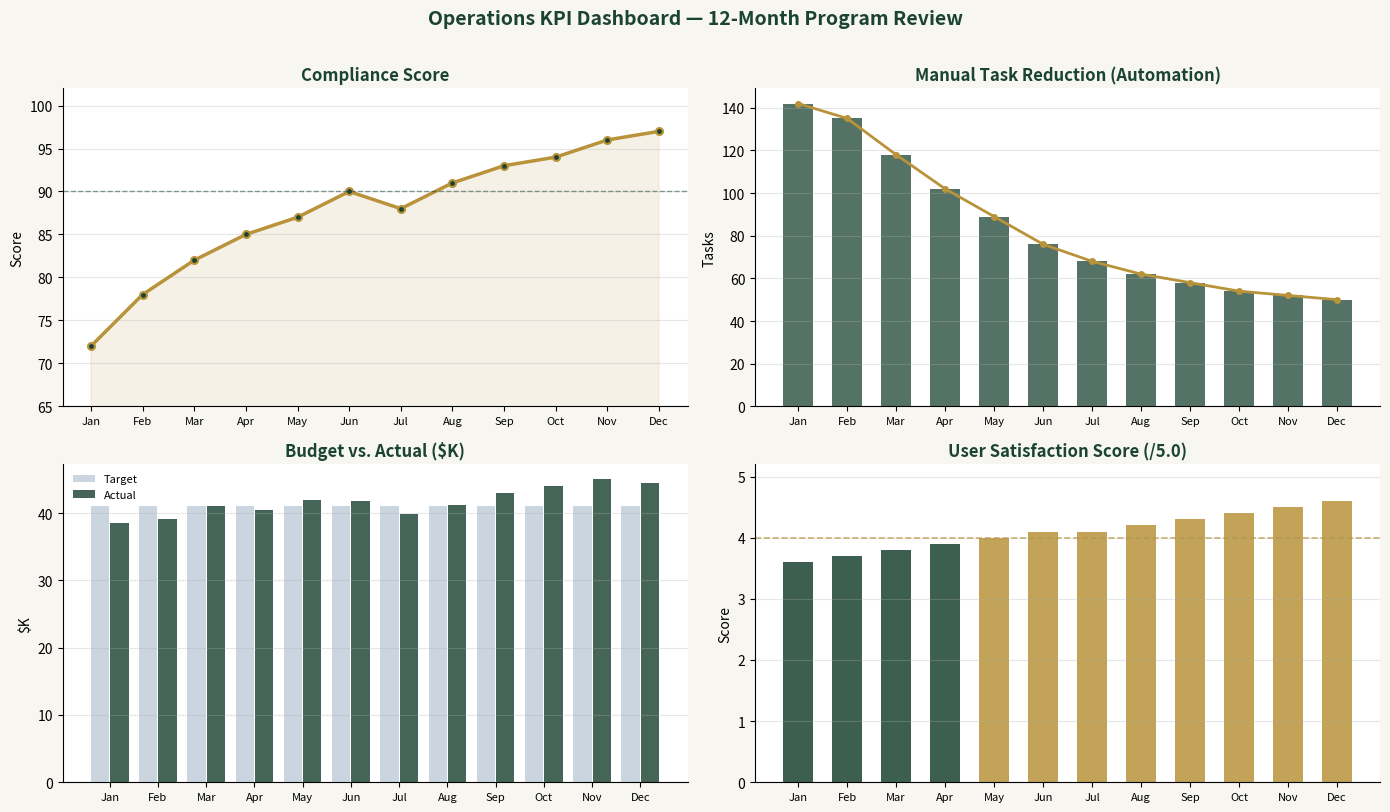
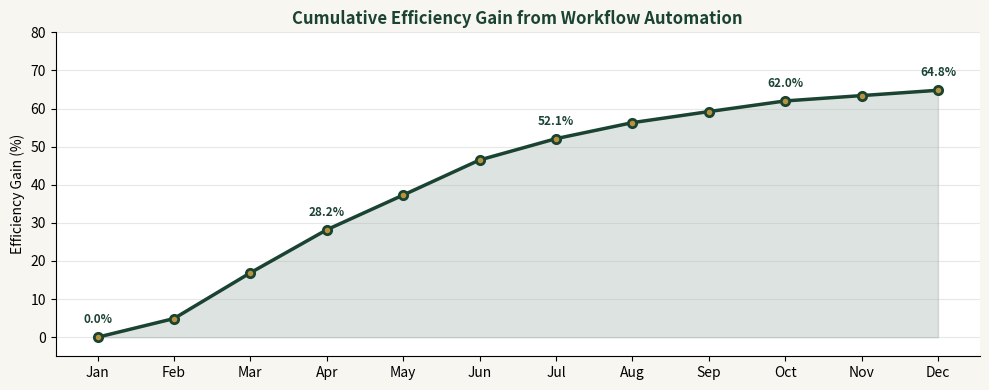

Here is the Python script that generated these plots, in order:
import pandas as pd
import numpy as np
import matplotlib.pyplot as plt
import matplotlib.gridspec as gridspec
import warnings
warnings.filterwarnings('ignore')

# Brand palette
GREEN = '#1B4332'
GOLD  = '#B8933A'
MUTED = '#4A5568'
BG    = '#F7F6F1'

print('Libraries loaded ✓')

months = ['Jan','Feb','Mar','Apr','May','Jun','Jul','Aug','Sep','Oct','Nov','Dec']

data = {
    'Month':          months,
    'Daily_Users':    [285, 290, 310, 305, 320, 315, 298, 312, 328, 335, 342, 338],
    'Budget_Spent':   [38500, 39200, 41000, 40500, 42000, 41800, 39900, 41200, 43000, 44100, 45000, 44500],
    'Budget_Target':  [41000] * 12,
    'Compliance':     [72, 78, 82, 85, 87, 90, 88, 91, 93, 94, 96, 97],
    'Manual_Tasks':   [142, 135, 118, 102, 89, 76, 68, 62, 58, 54, 52, 50],
    'Waste_Pct':      [8.2, 7.8, 7.1, 6.8, 6.2, 5.9, 5.7, 5.4, 5.1, 4.8, 4.5, 4.3],
    'Satisfaction':   [3.6, 3.7, 3.8, 3.9, 4.0, 4.1, 4.1, 4.2, 4.3, 4.4, 4.5, 4.6]
}

df = pd.DataFrame(data)

# Derived metrics
df['Budget_Variance']  = df['Budget_Target'] - df['Budget_Spent']
df['Efficiency_Gain']  = ((df['Manual_Tasks'].iloc[0] - df['Manual_Tasks']) / df['Manual_Tasks'].iloc[0] * 100).round(1)
df['Compliance_Delta'] = df['Compliance'] - df['Compliance'].iloc[0]

df.head()

summary = {
    'Avg Daily Users':           f"{df['Daily_Users'].mean():.0f}",
    'Total Budget Savings':      f"${df['Budget_Variance'].sum():,.0f}",
    'Compliance Improvement':    f"+{df['Compliance'].iloc[-1] - df['Compliance'].iloc[0]} pts",
    'Manual Task Reduction':     f"{df['Efficiency_Gain'].iloc[-1]}%",
    'Waste Reduction':           f"{df['Waste_Pct'].iloc[0] - df['Waste_Pct'].iloc[-1]:.1f} pp",
    'Satisfaction Improvement':  f"+{df['Satisfaction'].iloc[-1] - df['Satisfaction'].iloc[0]:.1f} pts",
    'Peak Month Users':          f"{df['Daily_Users'].max()} ({df.loc[df['Daily_Users'].idxmax(),'Month']})",
    'Best Compliance Month':     f"{df['Compliance'].max()} pts ({df.loc[df['Compliance'].idxmax(),'Month']})"
}

print('=' * 45)
print('   OPERATIONS PROGRAM — KPI SUMMARY')
print('=' * 45)
for k, v in summary.items():
    print(f"  {k:<28} {v}")
print('=' * 45)

fig, axes = plt.subplots(2, 2, figsize=(14, 8), facecolor=BG)
fig.suptitle('Operations KPI Dashboard — 12-Month Program Review',
             fontsize=14, fontweight='bold', color=GREEN, y=1.01)

x = range(12)

# — Compliance score
ax = axes[0, 0]
ax.set_facecolor('white')
ax.fill_between(x, df['Compliance'], alpha=0.12, color=GOLD)
ax.plot(x, df['Compliance'], color=GOLD, linewidth=2.5, marker='o', markersize=5,
        markerfacecolor=GREEN, markeredgecolor=GOLD, markeredgewidth=1.5)
ax.axhline(90, color=GREEN, linestyle='--', linewidth=1, alpha=0.5)
ax.set_xticks(x); ax.set_xticklabels(months, fontsize=8)
ax.set_title('Compliance Score', fontweight='bold', color=GREEN)
ax.set_ylabel('Score'); ax.set_ylim(65, 102)
ax.grid(axis='y', alpha=0.3)
for s in ['top','right']: ax.spines[s].set_visible(False)

# — Manual task reduction
ax = axes[0, 1]
ax.set_facecolor('white')
ax.bar(x, df['Manual_Tasks'], color=GREEN, alpha=0.75, width=0.6)
ax.plot(x, df['Manual_Tasks'], color=GOLD, linewidth=2, marker='o', markersize=4)
ax.set_xticks(x); ax.set_xticklabels(months, fontsize=8)
ax.set_title('Manual Task Reduction (Automation)', fontweight='bold', color=GREEN)
ax.set_ylabel('Tasks')
ax.grid(axis='y', alpha=0.3)
for s in ['top','right']: ax.spines[s].set_visible(False)

# — Budget vs target
ax = axes[1, 0]
ax.set_facecolor('white')
xn = np.arange(12)
ax.bar(xn - 0.2, [b/1000 for b in df['Budget_Target']], 0.38,
       label='Target', color='#CBD5E0', edgecolor='none')
ax.bar(xn + 0.2, [b/1000 for b in df['Budget_Spent']], 0.38,
       label='Actual',  color=GREEN, alpha=0.82, edgecolor='none')
ax.set_xticks(xn); ax.set_xticklabels(months, fontsize=8)
ax.set_title('Budget vs. Actual ($K)', fontweight='bold', color=GREEN)
ax.set_ylabel('$K')
ax.legend(fontsize=8, frameon=False)
ax.grid(axis='y', alpha=0.3)
for s in ['top','right']: ax.spines[s].set_visible(False)

# — Satisfaction
ax = axes[1, 1]
ax.set_facecolor('white')
bar_colors = [GOLD if s >= 4.0 else GREEN for s in df['Satisfaction']]
ax.bar(x, df['Satisfaction'], color=bar_colors, alpha=0.85, width=0.6)
ax.axhline(4.0, color=GOLD, linestyle='--', linewidth=1.2, alpha=0.7)
ax.set_xticks(x); ax.set_xticklabels(months, fontsize=8)
ax.set_title('User Satisfaction Score (/5.0)', fontweight='bold', color=GREEN)
ax.set_ylabel('Score')
ax.set_ylim(0, 5.2)
ax.grid(axis='y', alpha=0.3)
for s in ['top','right']: ax.spines[s].set_visible(False)

plt.tight_layout()
plt.show()

# Correlation matrix — does automation improvement correlate with compliance gain?
corr_cols = ['Compliance', 'Manual_Tasks', 'Waste_Pct', 'Satisfaction', 'Daily_Users']
corr = df[corr_cols].corr().round(2)

print('Correlation Matrix:')
print(corr.to_string())

print('\nKey insight:')
c = df['Manual_Tasks'].corr(df['Compliance'])
print(f'  Manual task volume vs Compliance score: r = {c:.2f}')
print('  → Reducing manual workload is strongly correlated with compliance improvement.')

fig, ax = plt.subplots(figsize=(10, 4), facecolor=BG)
ax.set_facecolor('white')

ax.fill_between(x, df['Efficiency_Gain'], alpha=0.15, color=GREEN)
ax.plot(x, df['Efficiency_Gain'], color=GREEN, linewidth=2.5, marker='o',
        markersize=6, markerfacecolor=GOLD, markeredgecolor=GREEN, markeredgewidth=2)

for i, (xi, yi) in enumerate(zip(x, df['Efficiency_Gain'])):
    if i in [0, 3, 6, 9, 11]:
        ax.annotate(f'{yi}%', xy=(xi, yi), xytext=(0, 10),
                    textcoords='offset points', ha='center',
                    fontsize=8.5, color=GREEN, fontweight='bold')

ax.set_xticks(x); ax.set_xticklabels(months)
ax.set_ylabel('Efficiency Gain (%)')
ax.set_title('Cumulative Efficiency Gain from Workflow Automation', fontsize=12,
             fontweight='bold', color=GREEN)
ax.set_ylim(-5, 80)
ax.grid(axis='y', alpha=0.3)
for s in ['top','right']: ax.spines[s].set_visible(False)

plt.tight_layout()
plt.show()

print(f"Final efficiency gain: {df['Efficiency_Gain'].iloc[-1]}% reduction in manual tasks")
